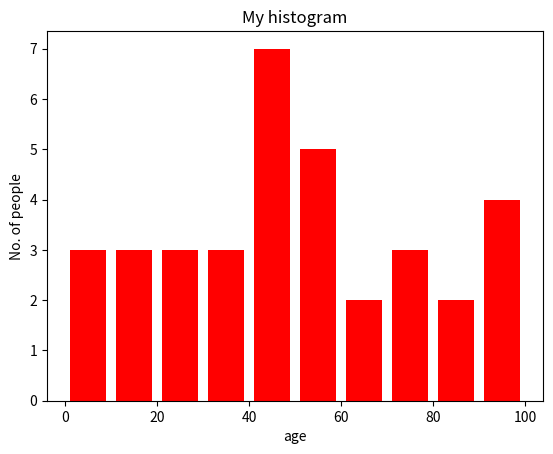

This chart was generated by the following Python code:
import matplotlib.pyplot as plt 


ages = [2,5,70,40,32,20,19,30,45,50,45,43,40,44,88,87,79, 
		60,60,50,53,51,7,13,57,18,90,77,32,21,20,40,98,99,91] 


range = (0, 100) 
bins = 10


plt.hist(ages, bins, range, color = 'red', 
		histtype = 'bar', rwidth = 0.8) 

 
plt.xlabel('age') 

plt.ylabel('No. of people') 

plt.title('My histogram') 


plt.show()
